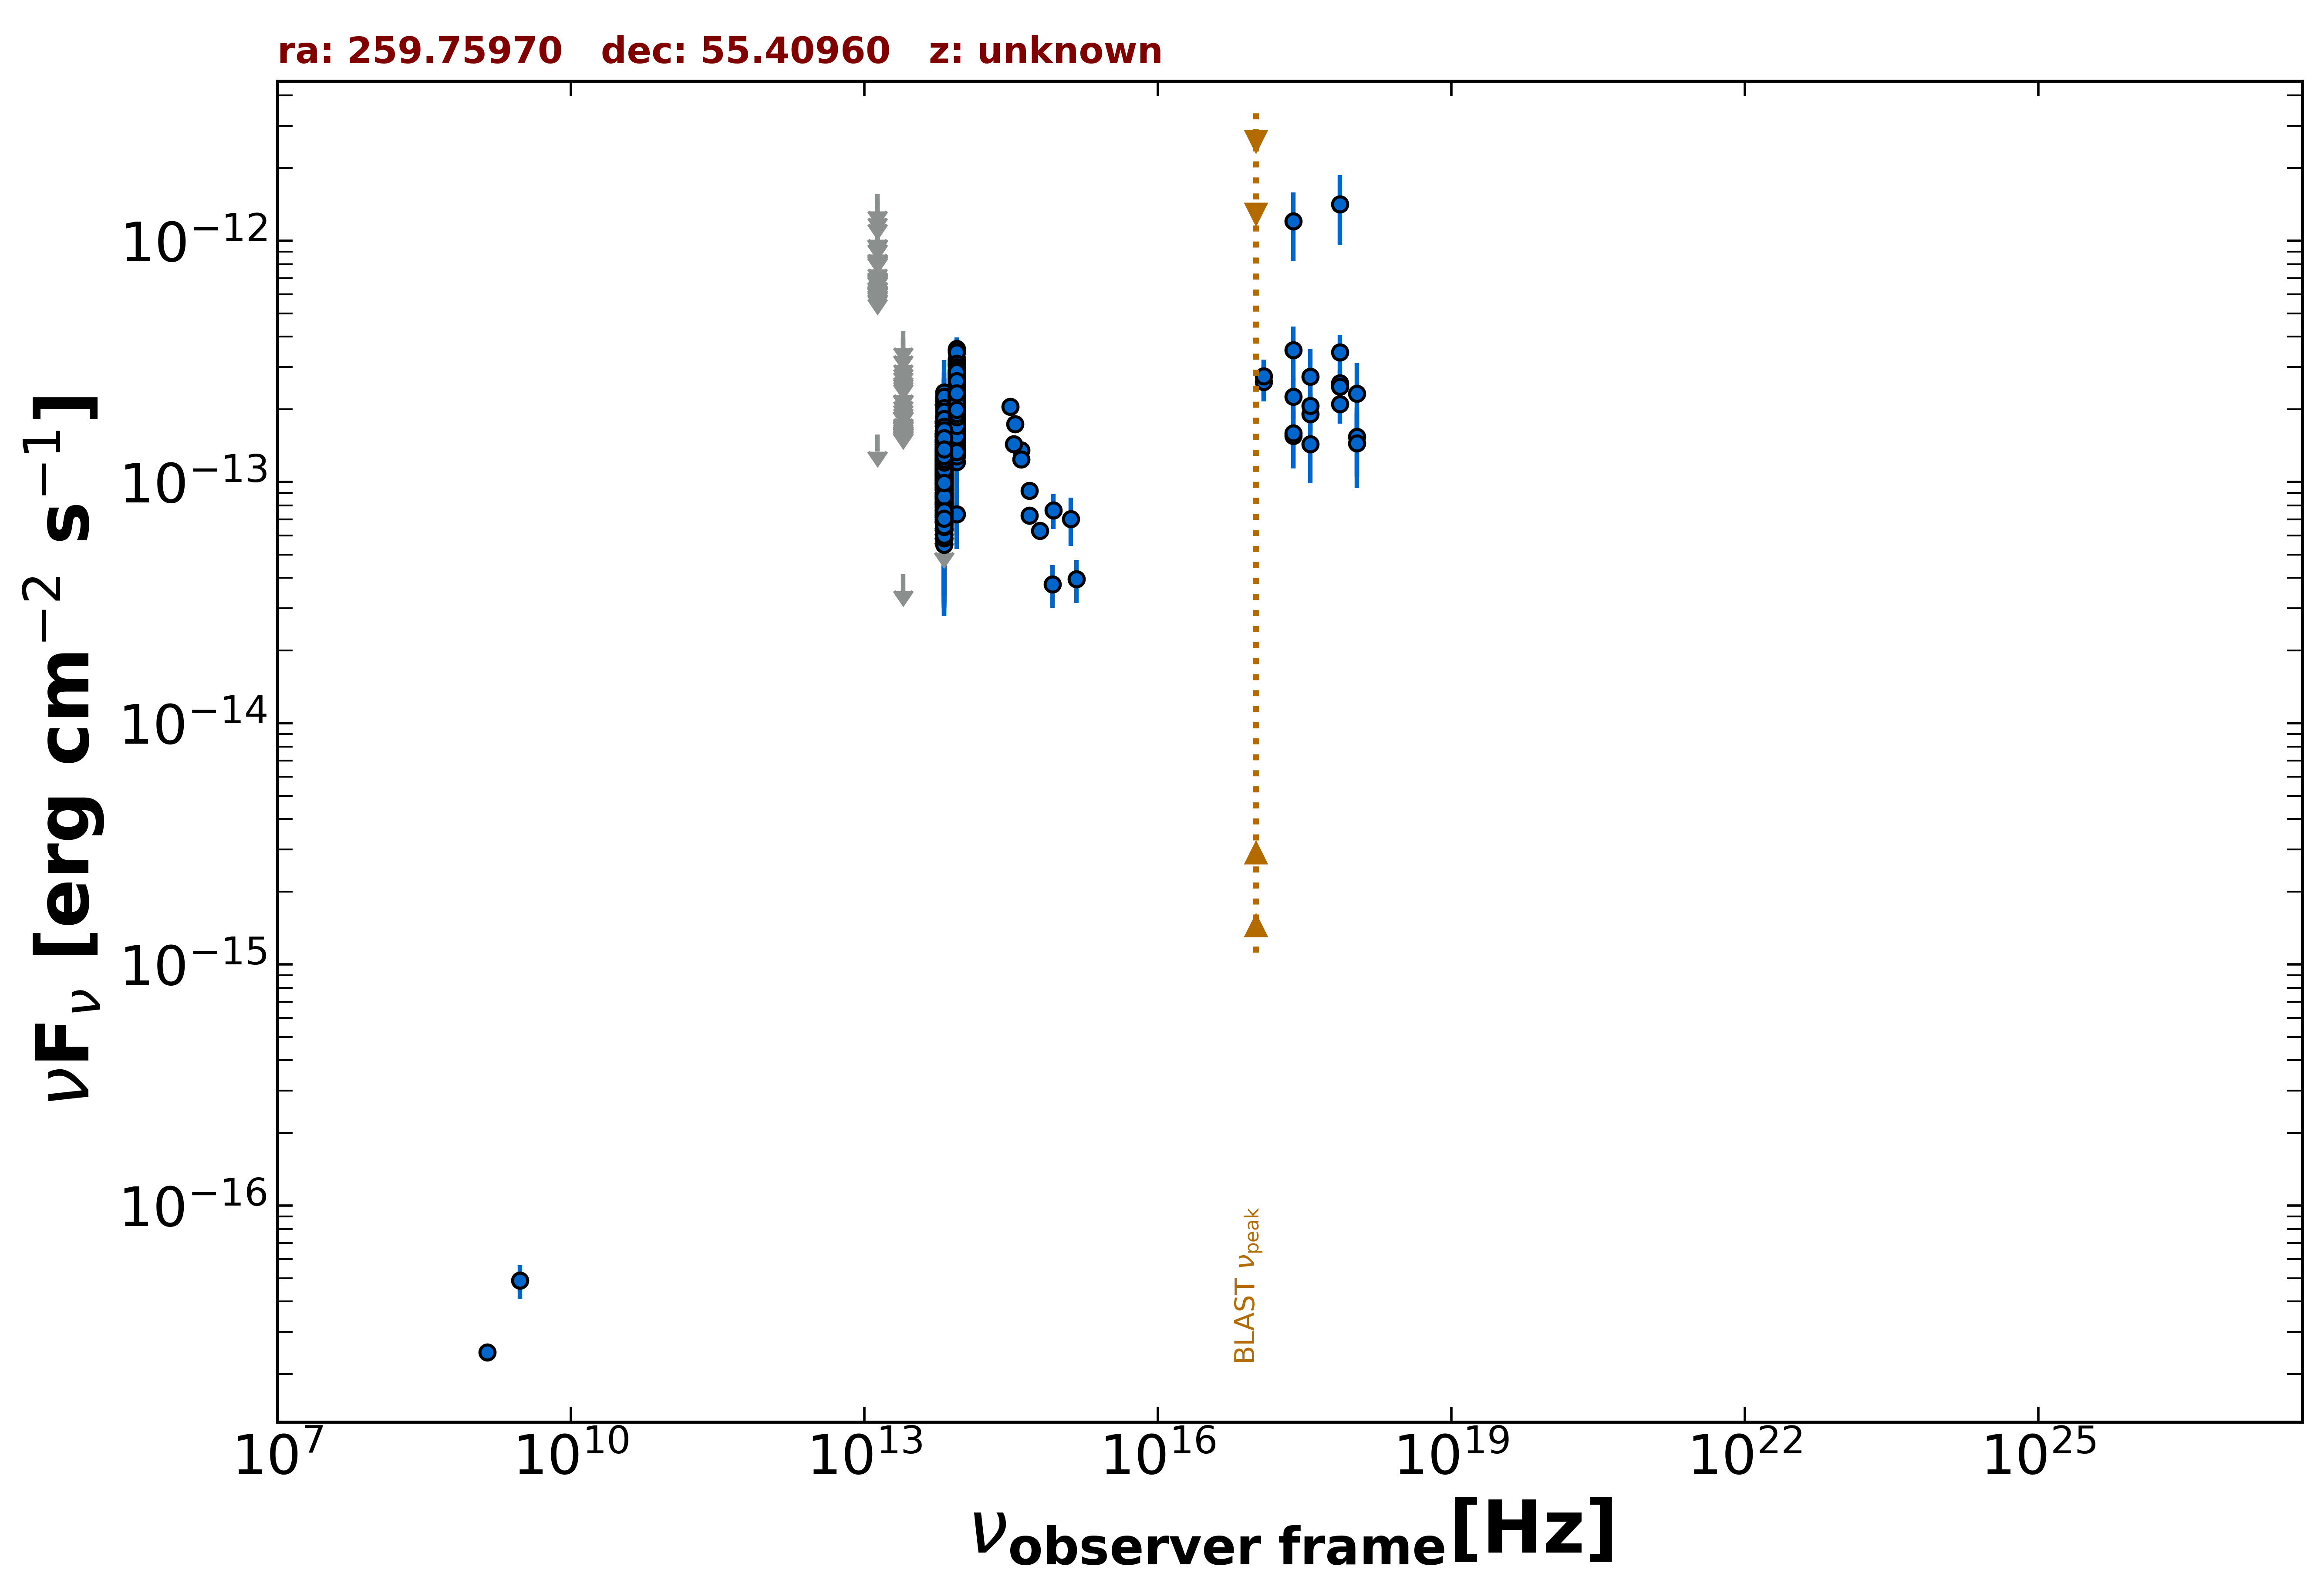

Data behind this chart, as committed beside it:
freq., flux, err_flux, MJD_start, MJD_end, flag, catalog, reference
1.400e+09, 2.464e-17, 1.970e-18, 55000, 55000, , FIRST, White et al. 1997  ApJ  475 479
3.000e+09, 4.881e-17, 7.710e-18, 55000, 55000, , VLASSQL, Gordon et al. 2021  ApJS  255  30
2.418e+17, 1.204e-12, 3.810e-13, 55000, 55000, , XMMSL2, Saxton et al. 2008  A&A  480  611
7.253e+17, 1.415e-12, 4.558e-13, 55000, 55000, , XMMSL2, Saxton et al. 2008  A&A  480  611
2.418e+17, 1.555e-13, 4.165e-14, 55000, 55000, , RASS, Boller et al. 2016  A&A  103  1
2.418e+17, 2.255e-13, 4.320e-14, 55021, 55391, , 1OUSX, Giommi et al. in preparation
1.209e+17, 2.599e-13, 4.390e-14, 55021, 55391, , 1OUSX, Giommi et al. in preparation
3.627e+17, 1.912e-13, 4.240e-14, 55021, 55391, , 1OUSX, Giommi et al. in preparation
7.253e+17, 2.568e-13, 3.225e-14, 55021, 55391, , 1OUSX, Giommi et al. in preparation
1.088e+18, 1.543e-13, 4.940e-14, 55021, 55391, , 1OUSX, Giommi et al. in preparation
7.253e+17, 2.483e-13, 3.095e-14, 55000, 55000, , 2SXPS, Evans et al. 2020  ApJS  247  54
1.209e+17, 2.747e-13, 4.720e-14, 55000, 55000, , 2SXPS, Evans et al. 2020  ApJS  247  54
3.627e+17, 2.071e-13, 4.385e-14, 55000, 55000, , 2SXPS, Evans et al. 2020  ApJS  247  54
1.088e+18, 1.446e-13, 5.011e-14, 55000, 55000, , 2SXPS, Evans et al. 2020  ApJS  247  54
8.817e+13, 2.304e-13, 1.700e-15, 55000, 55000, , UNWISE, Schlafly et al. 2019  ApJS  240  30
6.517e+13, 1.049e-13, 2.000e-15, 55000, 55000, , UNWISE, Schlafly et al. 2019  ApJS  240  30
8.817e+13, 2.283e-13, 2.485e-14, 55000, 55000, , WISE, Wright et al. 2010  AJ  140  1868
6.517e+13, 1.062e-13, 4.400e-15, 55000, 55000, , WISE, Wright et al. 2010  AJ  140  1868
2.498e+13, 4.164e-14, 0.000e+00, 55000, 55000, UL, WISE, Wright et al. 2010  AJ  140  1868
1.363e+13, 1.573e-13, 0.000e+00, 55000, 55000, UL, WISE, Wright et al. 2010  AJ  140  1868
8.817e+13, 1.930e-13, 2.840e-14, 56709, 56709, , NEOWISE, Mainzer et al. 2014  ApJ  792  30
6.517e+13, 9.697e-14, 3.098e-14, 56709, 56709, , NEOWISE, Mainzer et al. 2014  ApJ  792  30
8.817e+13, 2.757e-13, 2.645e-14, 56708, 56708, , NEOWISE, Mainzer et al. 2014  ApJ  792  30
6.517e+13, 1.120e-13, 3.039e-14, 56708, 56708, , NEOWISE, Mainzer et al. 2014  ApJ  792  30
8.817e+13, 2.377e-13, 2.500e-14, 56709, 56709, , NEOWISE, Mainzer et al. 2014  ApJ  792  30
6.517e+13, 1.701e-13, 3.195e-14, 56709, 56709, , NEOWISE, Mainzer et al. 2014  ApJ  792  30
8.817e+13, 2.373e-13, 2.410e-14, 56708, 56708, , NEOWISE, Mainzer et al. 2014  ApJ  792  30
6.517e+13, 1.326e-13, 4.260e-14, 56708, 56708, , NEOWISE, Mainzer et al. 2014  ApJ  792  30
8.817e+13, 2.124e-13, 2.510e-14, 56709, 56709, , NEOWISE, Mainzer et al. 2014  ApJ  792  30
6.517e+13, 7.006e-14, 3.464e-14, 56709, 56709, , NEOWISE, Mainzer et al. 2014  ApJ  792  30
8.817e+13, 1.716e-13, 2.265e-14, 56708, 56708, , NEOWISE, Mainzer et al. 2014  ApJ  792  30
6.517e+13, 1.180e-13, 2.885e-14, 56708, 56708, , NEOWISE, Mainzer et al. 2014  ApJ  792  30
8.817e+13, 2.475e-13, 2.280e-14, 56709, 56709, , NEOWISE, Mainzer et al. 2014  ApJ  792  30
6.517e+13, 1.691e-13, 3.610e-14, 56709, 56709, , NEOWISE, Mainzer et al. 2014  ApJ  792  30
8.817e+13, 2.561e-13, 2.360e-14, 56709, 56709, , NEOWISE, Mainzer et al. 2014  ApJ  792  30
6.517e+13, 1.046e-13, 3.248e-14, 56709, 56709, , NEOWISE, Mainzer et al. 2014  ApJ  792  30
8.817e+13, 2.793e-13, 2.935e-14, 56708, 56708, , NEOWISE, Mainzer et al. 2014  ApJ  792  30
6.517e+13, 1.277e-13, 3.475e-14, 56708, 56708, , NEOWISE, Mainzer et al. 2014  ApJ  792  30
8.817e+13, 2.166e-13, 2.180e-14, 56708, 56708, , NEOWISE, Mainzer et al. 2014  ApJ  792  30
6.517e+13, 1.284e-13, 3.205e-14, 56708, 56708, , NEOWISE, Mainzer et al. 2014  ApJ  792  30
8.817e+13, 1.938e-13, 2.395e-14, 56709, 56709, , NEOWISE, Mainzer et al. 2014  ApJ  792  30
6.517e+13, 9.033e-14, 3.915e-14, 56709, 56709, , NEOWISE, Mainzer et al. 2014  ApJ  792  30
8.817e+13, 2.714e-13, 2.430e-14, 56708, 56708, , NEOWISE, Mainzer et al. 2014  ApJ  792  30
6.517e+13, 9.092e-14, 3.247e-14, 56708, 56708, , NEOWISE, Mainzer et al. 2014  ApJ  792  30
8.817e+13, 2.390e-13, 2.250e-14, 56708, 56708, , NEOWISE, Mainzer et al. 2014  ApJ  792  30
6.517e+13, 9.814e-14, 3.046e-14, 56708, 56708, , NEOWISE, Mainzer et al. 2014  ApJ  792  30
8.817e+13, 2.046e-13, 2.250e-14, 56709, 56709, , NEOWISE, Mainzer et al. 2014  ApJ  792  30
6.517e+13, 1.252e-13, 3.669e-14, 56709, 56709, , NEOWISE, Mainzer et al. 2014  ApJ  792  30
8.817e+13, 2.778e-13, 2.380e-14, 56708, 56708, , NEOWISE, Mainzer et al. 2014  ApJ  792  30
6.517e+13, 1.475e-13, 3.185e-14, 56708, 56708, , NEOWISE, Mainzer et al. 2014  ApJ  792  30
8.817e+13, 2.124e-13, 2.550e-14, 56709, 56709, , NEOWISE, Mainzer et al. 2014  ApJ  792  30
6.517e+13, 1.403e-13, 3.235e-14, 56709, 56709, , NEOWISE, Mainzer et al. 2014  ApJ  792  30
8.817e+13, 2.003e-13, 2.275e-14, 56709, 56709, , NEOWISE, Mainzer et al. 2014  ApJ  792  30
6.517e+13, 1.587e-13, 4.400e-14, 56709, 56709, , NEOWISE, Mainzer et al. 2014  ApJ  792  30
8.817e+13, 1.210e-13, 6.084e-14, 56708, 56708, , NEOWISE, Mainzer et al. 2014  ApJ  792  30
6.517e+13, 1.031e-13, 3.113e-14, 56708, 56708, , NEOWISE, Mainzer et al. 2014  ApJ  792  30
8.817e+13, 2.074e-13, 2.470e-14, 56709, 56709, , NEOWISE, Mainzer et al. 2014  ApJ  792  30
6.517e+13, 7.832e-14, 3.003e-14, 56709, 56709, , NEOWISE, Mainzer et al. 2014  ApJ  792  30
8.817e+13, 2.485e-13, 2.525e-14, 56708, 56708, , NEOWISE, Mainzer et al. 2014  ApJ  792  30
6.517e+13, 6.273e-14, 3.219e-14, 56708, 56708, , NEOWISE, Mainzer et al. 2014  ApJ  792  30
... 1,753 more rows
